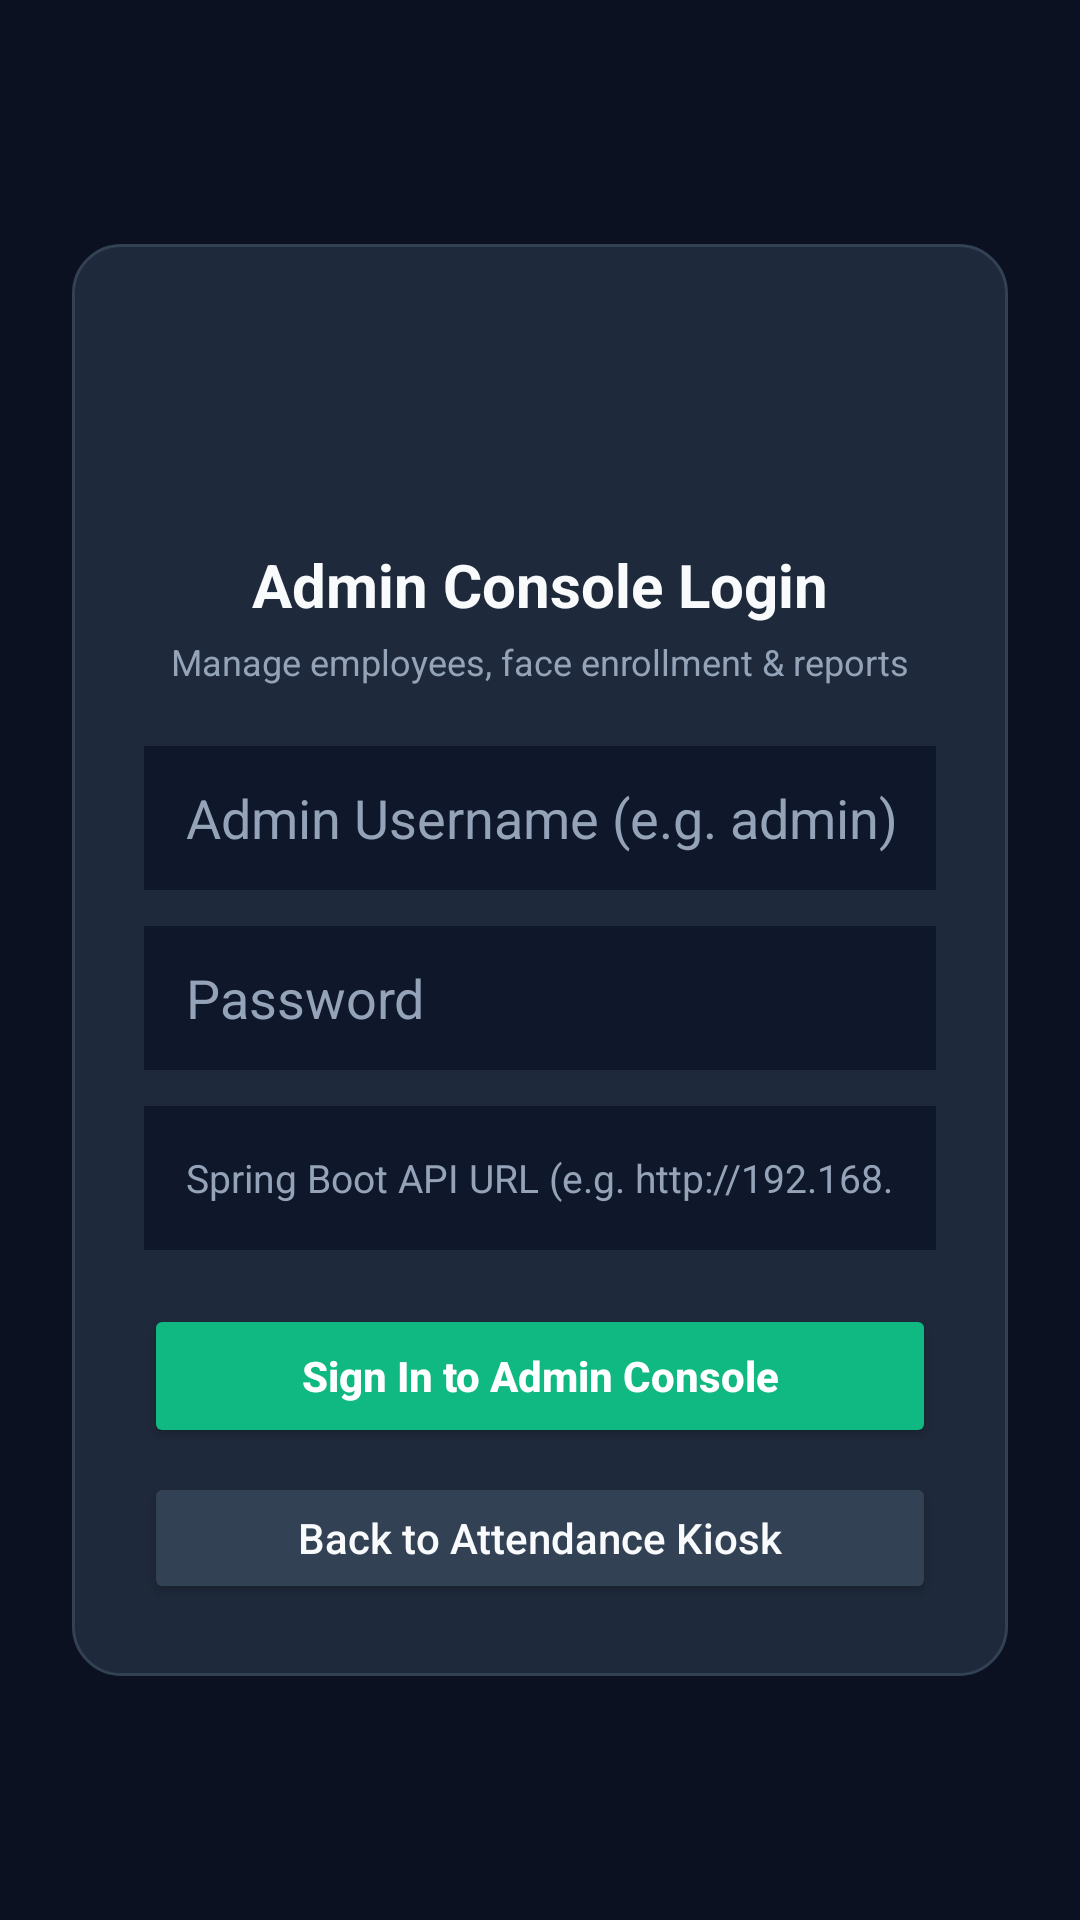

This screen was rendered from an Android layout file. Write that file and the resources it references.
<!-- AndroidManifest.xml: application theme Theme.SmartBiometric -->
<!-- res/layout/activity_admin_login.xml -->
<?xml version="1.0" encoding="utf-8"?>
<LinearLayout xmlns:android="http://schemas.android.com/apk/res/android"
    android:layout_width="match_parent"
    android:layout_height="match_parent"
    android:background="@color/background"
    android:gravity="center"
    android:orientation="vertical"
    android:padding="24dp">

    <LinearLayout
        android:layout_width="match_parent"
        android:layout_height="wrap_content"
        android:background="@drawable/bg_card_dark"
        android:orientation="vertical"
        android:padding="24dp">

        <ImageView
            android:layout_width="64dp"
            android:layout_height="64dp"
            android:layout_gravity="center"
            android:src="@mipmap/ic_launcher"
            android:contentDescription="Logo" />

        <TextView
            android:layout_width="wrap_content"
            android:layout_height="wrap_content"
            android:layout_gravity="center"
            android:layout_marginTop="12dp"
            android:text="Admin Console Login"
            android:textColor="@color/text_primary"
            android:textSize="20sp"
            android:textStyle="bold" />

        <TextView
            android:layout_width="wrap_content"
            android:layout_height="wrap_content"
            android:layout_gravity="center"
            android:layout_marginTop="4dp"
            android:text="Manage employees, face enrollment &amp; reports"
            android:textColor="@color/text_secondary"
            android:textSize="12sp" />

        <EditText
            android:id="@+id/etAdminUsername"
            android:layout_width="match_parent"
            android:layout_height="48dp"
            android:layout_marginTop="20dp"
            android:background="#0F172A"
            android:hint="Admin Username (e.g. admin)"
            android:inputType="text"
            android:paddingHorizontal="14dp"
            android:textColor="@color/text_primary"
            android:textColorHint="@color/text_secondary" />

        <EditText
            android:id="@+id/etAdminPassword"
            android:layout_width="match_parent"
            android:layout_height="48dp"
            android:layout_marginTop="12dp"
            android:background="#0F172A"
            android:hint="Password"
            android:inputType="textPassword"
            android:paddingHorizontal="14dp"
            android:textColor="@color/text_primary"
            android:textColorHint="@color/text_secondary" />

        <EditText
            android:id="@+id/etServerBaseUrl"
            android:layout_width="match_parent"
            android:layout_height="48dp"
            android:layout_marginTop="12dp"
            android:background="#0F172A"
            android:hint="Spring Boot API URL (e.g. http://192.168.1.2:8080/)"
            android:inputType="textUri"
            android:paddingHorizontal="14dp"
            android:textColor="@color/accent"
            android:textColorHint="@color/text_secondary"
            android:textSize="13sp" />

        <TextView
            android:id="@+id/tvLoginError"
            android:layout_width="match_parent"
            android:layout_height="wrap_content"
            android:layout_marginTop="10dp"
            android:textColor="@color/error_text"
            android:textSize="12sp"
            android:visibility="gone" />

        <Button
            android:id="@+id/btnDoAdminLogin"
            android:layout_width="match_parent"
            android:layout_height="48dp"
            android:layout_marginTop="18dp"
            android:backgroundTint="@color/primary"
            android:text="Sign In to Admin Console"
            android:textColor="#FFFFFF"
            android:textStyle="bold"
            android:textAllCaps="false" />

        <Button
            android:id="@+id/btnBackToKiosk"
            android:layout_width="match_parent"
            android:layout_height="44dp"
            android:layout_marginTop="8dp"
            android:backgroundTint="#334155"
            android:text="Back to Attendance Kiosk"
            android:textColor="@color/text_primary"
            android:textAllCaps="false" />
    </LinearLayout>

</LinearLayout>
<!-- resources referenced by this layout -->
<resources>
  <color name="accent">#06B6D4</color>
  <color name="background">#0B1120</color>
  <color name="error_text">#FCA5A5</color>
  <color name="primary">#10B981</color>
  <color name="text_primary">#F8FAFC</color>
  <color name="text_secondary">#94A3B8</color>
  <!-- drawable bg_card_dark (drawable) -->
  <?xml version="1.0" encoding="utf-8"?>
  <shape xmlns:android="http://schemas.android.com/apk/res/android"
      android:shape="rectangle">
      <solid android:color="@color/card_surface" />
      <corners android:radius="16dp" />
      <stroke android:width="1dp" android:color="@color/card_border" />
  </shape>
  <style name="Theme.SmartBiometric" parent="Theme.MaterialComponents.DayNight.NoActionBar">
          <item name="colorPrimary">@color/primary</item>
          <item name="colorPrimaryDark">@color/primary_dark</item>
          <item name="colorAccent">@color/accent</item>
          <item name="android:windowBackground">@color/background</item>
          <item name="android:statusBarColor">@color/primary_dark</item>
      </style>
  <color name="card_surface">#1E293B</color>
  <color name="card_border">#334155</color>
  <color name="primary_dark">#0F172A</color>
</resources>
